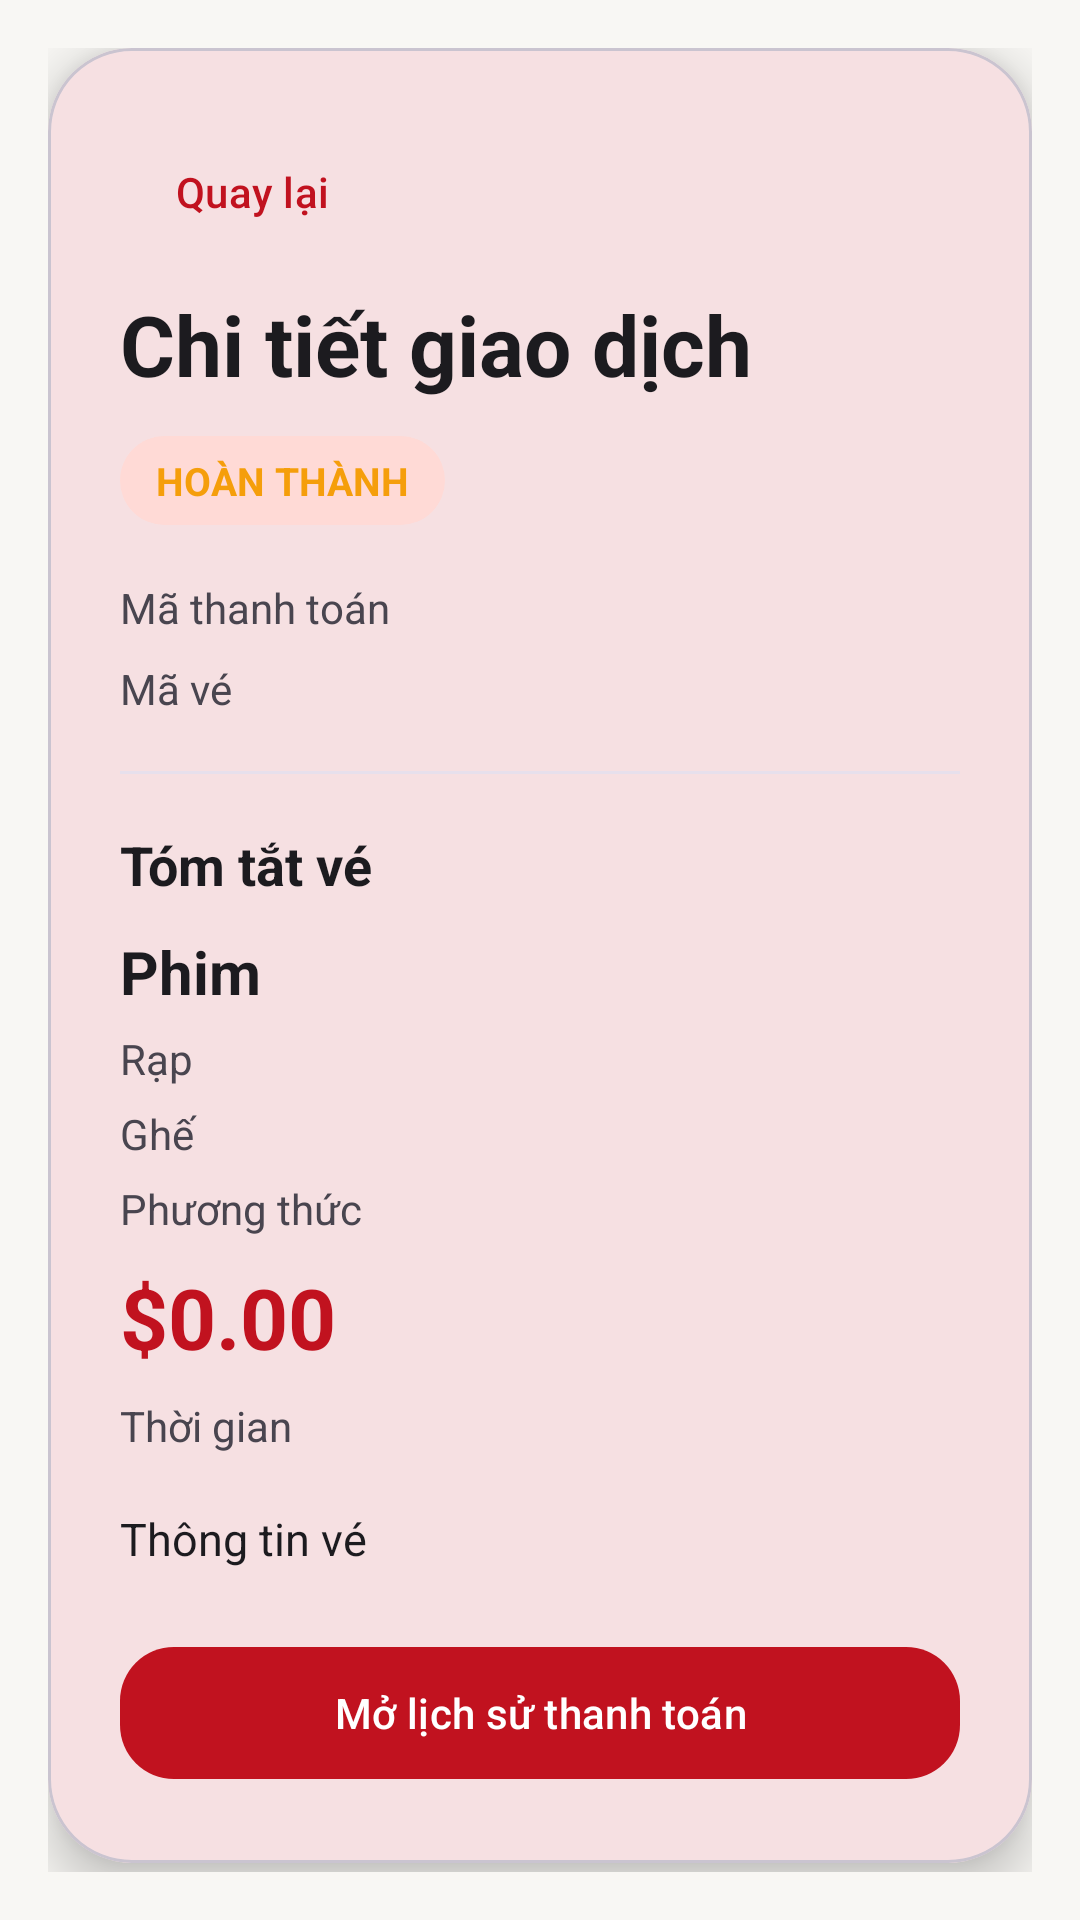

Here is an Android app screen rendered from its layout file. Give the layout XML and the strings, colors and styles it references.
<!-- AndroidManifest.xml: application theme Theme.MovieTicketApp -->
<!-- res/layout/activity_payment_detail.xml -->
<?xml version="1.0" encoding="utf-8"?>
<androidx.core.widget.NestedScrollView xmlns:android="http://schemas.android.com/apk/res/android"
    xmlns:app="http://schemas.android.com/apk/res-auto"
    android:layout_width="match_parent"
    android:layout_height="match_parent"
    android:background="@color/movie_background"
    android:fillViewport="true">

    <androidx.constraintlayout.widget.ConstraintLayout
        android:layout_width="match_parent"
        android:layout_height="wrap_content"
        android:padding="16dp"
        android:paddingBottom="24dp">

        <com.google.android.material.card.MaterialCardView
            android:layout_width="0dp"
            android:layout_height="wrap_content"
            app:cardBackgroundColor="?attr/colorSurface"
            app:cardCornerRadius="28dp"
            app:cardElevation="10dp"
            app:layout_constraintEnd_toEndOf="parent"
            app:layout_constraintStart_toStartOf="parent"
            app:layout_constraintTop_toTopOf="parent">

            <LinearLayout
                android:layout_width="match_parent"
                android:layout_height="wrap_content"
                android:orientation="vertical"
                android:padding="24dp">

                <com.google.android.material.button.MaterialButton
                    android:id="@+id/btn_back_payment_detail"
                    style="@style/Widget.Material3.Button.TextButton"
                    android:layout_width="wrap_content"
                    android:layout_height="wrap_content"
                    android:text="Quay lại" />

                <TextView
                    android:id="@+id/payment_detail_title"
                    android:layout_width="match_parent"
                    android:layout_height="wrap_content"
                    android:layout_marginTop="8dp"
                    android:text="Chi tiết giao dịch"
                    android:textColor="?attr/colorOnSurface"
                    android:textSize="28sp"
                    android:textStyle="bold" />

                <TextView
                    android:id="@+id/payment_detail_status"
                    android:layout_width="wrap_content"
                    android:layout_height="wrap_content"
                    android:layout_marginTop="12dp"
                    android:background="@drawable/bg_tag_chip"
                    android:paddingHorizontal="12dp"
                    android:paddingVertical="6dp"
                    android:text="HOÀN THÀNH"
                    android:textColor="@color/movie_rating"
                    android:textSize="13sp"
                    android:textStyle="bold" />

                <TextView
                    android:id="@+id/payment_detail_payment_id"
                    android:layout_width="match_parent"
                    android:layout_height="wrap_content"
                    android:layout_marginTop="18dp"
                    android:text="Mã thanh toán"
                    android:textColor="?attr/colorOnSurfaceVariant"
                    android:textSize="14sp" />

                <TextView
                    android:id="@+id/payment_detail_ticket_id"
                    android:layout_width="match_parent"
                    android:layout_height="wrap_content"
                    android:layout_marginTop="8dp"
                    android:text="Mã vé"
                    android:textColor="?attr/colorOnSurfaceVariant"
                    android:textSize="14sp" />

                <View
                    android:layout_width="match_parent"
                    android:layout_height="1dp"
                    android:layout_marginTop="18dp"
                    android:background="?attr/colorSurfaceVariant" />

                <TextView
                    android:layout_width="wrap_content"
                    android:layout_height="wrap_content"
                    android:layout_marginTop="18dp"
                    android:text="Tóm tắt vé"
                    android:textColor="?attr/colorOnSurface"
                    android:textSize="18sp"
                    android:textStyle="bold" />

                <TextView
                    android:id="@+id/payment_detail_movie"
                    android:layout_width="match_parent"
                    android:layout_height="wrap_content"
                    android:layout_marginTop="10dp"
                    android:text="Phim"
                    android:textColor="?attr/colorOnSurface"
                    android:textSize="20sp"
                    android:textStyle="bold" />

                <TextView
                    android:id="@+id/payment_detail_theater"
                    android:layout_width="match_parent"
                    android:layout_height="wrap_content"
                    android:layout_marginTop="6dp"
                    android:text="Rạp"
                    android:textColor="?attr/colorOnSurfaceVariant"
                    android:textSize="14sp" />

                <TextView
                    android:id="@+id/payment_detail_seat"
                    android:layout_width="match_parent"
                    android:layout_height="wrap_content"
                    android:layout_marginTop="6dp"
                    android:text="Ghế"
                    android:textColor="?attr/colorOnSurfaceVariant"
                    android:textSize="14sp" />

                <TextView
                    android:id="@+id/payment_detail_method"
                    android:layout_width="match_parent"
                    android:layout_height="wrap_content"
                    android:layout_marginTop="6dp"
                    android:text="Phương thức"
                    android:textColor="?attr/colorOnSurfaceVariant"
                    android:textSize="14sp" />

                <TextView
                    android:id="@+id/payment_detail_amount"
                    android:layout_width="match_parent"
                    android:layout_height="wrap_content"
                    android:layout_marginTop="8dp"
                    android:text="$0.00"
                    android:textColor="?attr/colorPrimary"
                    android:textSize="28sp"
                    android:textStyle="bold" />

                <TextView
                    android:id="@+id/payment_detail_time"
                    android:layout_width="match_parent"
                    android:layout_height="wrap_content"
                    android:layout_marginTop="8dp"
                    android:text="Thời gian"
                    android:textColor="?attr/colorOnSurfaceVariant"
                    android:textSize="14sp" />

                <TextView
                    android:id="@+id/payment_detail_ticket_info"
                    android:layout_width="match_parent"
                    android:layout_height="wrap_content"
                    android:layout_marginTop="18dp"
                    android:text="Thông tin vé"
                    android:textColor="?attr/colorOnSurface"
                    android:textSize="15sp" />

                <com.google.android.material.button.MaterialButton
                    android:id="@+id/btn_view_ticket"
                    style="@style/Widget.MovieTicketApp.Button"
                    android:layout_width="match_parent"
                    android:layout_height="wrap_content"
                    android:layout_marginTop="16dp"
                    android:text="Xem vé"
                    android:visibility="gone"
                    app:backgroundTint="@color/movie_primary" />

                <com.google.android.material.button.MaterialButton
                    android:id="@+id/btn_open_history"
                    style="@style/Widget.MovieTicketApp.Button"
                    android:layout_width="match_parent"
                    android:layout_height="wrap_content"
                    android:layout_marginTop="22dp"
                    android:text="Mở lịch sử thanh toán"
                    app:backgroundTint="@color/movie_primary" />
            </LinearLayout>
        </com.google.android.material.card.MaterialCardView>

    </androidx.constraintlayout.widget.ConstraintLayout>
</androidx.core.widget.NestedScrollView>
<!-- resources referenced by this layout -->
<resources>
  <color name="movie_background">#F8F7F4</color>
  <color name="movie_primary">#C1121F</color>
  <color name="movie_rating">#F59E0B</color>
  <!-- drawable bg_tag_chip (drawable) -->
  <?xml version="1.0" encoding="utf-8"?>
  <shape xmlns:android="http://schemas.android.com/apk/res/android" android:shape="rectangle">
      <solid android:color="?attr/colorPrimaryContainer" />
      <corners android:radius="999dp" />
  </shape>
  <style name="Widget.MovieTicketApp.Button" parent="Widget.Material3.Button">
          <item name="android:minHeight">52dp</item>
          <item name="cornerRadius">18dp</item>
      </style>
  <style name="Theme.MovieTicketApp" parent="Base.Theme.MovieTicketApp" />
  <style name="Base.Theme.MovieTicketApp" parent="Theme.Material3.DayNight.NoActionBar">
          <item name="colorPrimary">@color/movie_primary</item>
          <item name="colorOnPrimary">@color/white</item>
          <item name="colorPrimaryContainer">@color/movie_primary_container</item>
          <item name="colorOnPrimaryContainer">@color/movie_on_surface</item>
          <item name="colorSecondary">@color/movie_secondary</item>
          <item name="colorOnSecondary">@color/white</item>
          <item name="colorSurface">@color/movie_surface</item>
          <item name="colorOnSurface">@color/movie_on_surface</item>
          <item name="colorSurfaceVariant">@color/movie_surface_variant</item>
          <item name="colorOnSurfaceVariant">@color/movie_on_surface_variant</item>
          <item name="colorOutline">@color/movie_outline</item>
          <item name="android:statusBarColor">@color/movie_background</item>
          <item name="android:navigationBarColor">@color/movie_background</item>
          <item name="android:windowBackground">@color/movie_background</item>
          <item name="materialButtonStyle">@style/Widget.MovieTicketApp.Button</item>
          <item name="textInputStyle">@style/Widget.MovieTicketApp.TextInputLayout</item>
      </style>
  <color name="white">#FFFFFFFF</color>
  <color name="movie_primary_container">#FFDAD6</color>
  <color name="movie_on_surface">#1C1B1F</color>
  <color name="movie_secondary">#D97706</color>
  <color name="movie_surface">#FFFFFF</color>
  <color name="movie_surface_variant">#E7E0EC</color>
  <color name="movie_on_surface_variant">#49454F</color>
  <color name="movie_outline">#CAC4D0</color>
  <style name="Widget.MovieTicketApp.TextInputLayout" parent="Widget.Material3.TextInputLayout.OutlinedBox">
          <item name="boxCornerRadiusTopStart">18dp</item>
          <item name="boxCornerRadiusTopEnd">18dp</item>
          <item name="boxCornerRadiusBottomStart">18dp</item>
          <item name="boxCornerRadiusBottomEnd">18dp</item>
      </style>
</resources>
